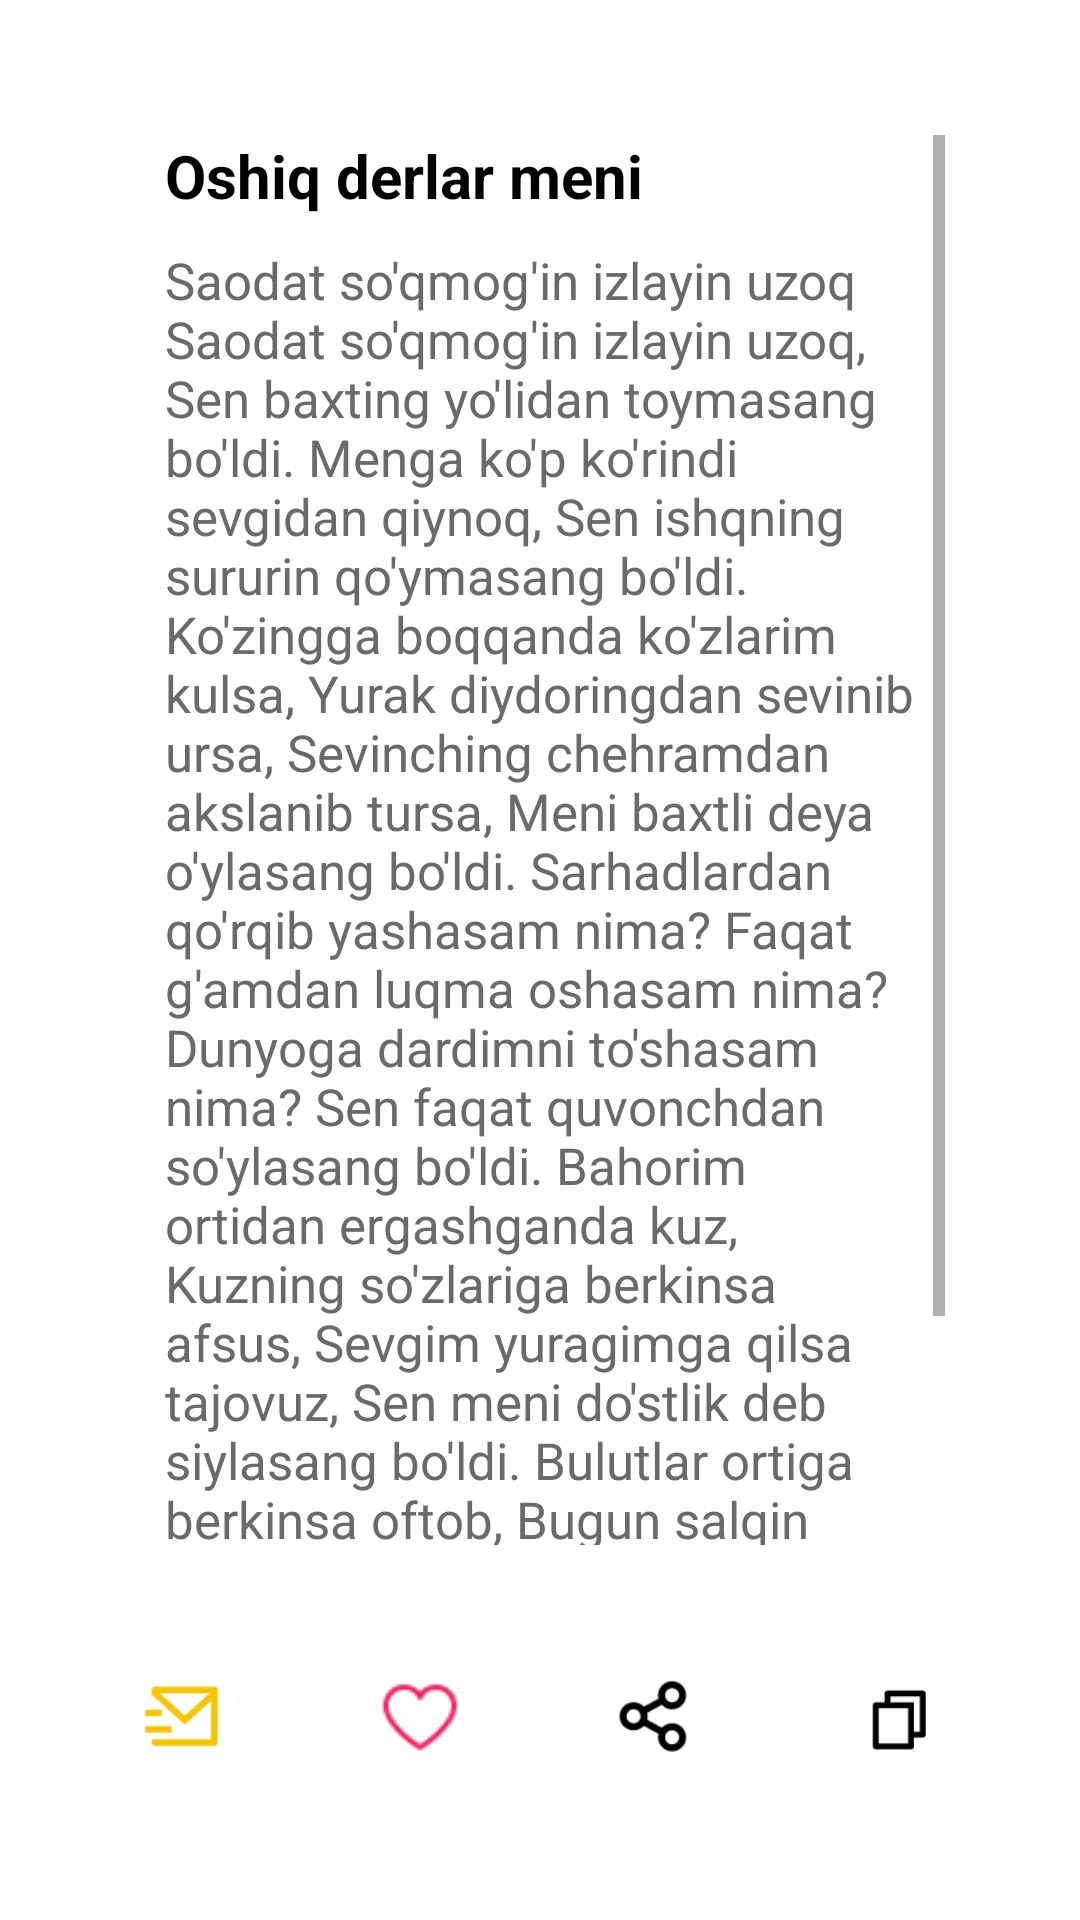

Android layout source for this screen:
<!-- AndroidManifest.xml: application theme Theme.SMSSherlar -->
<!-- res/layout/bottom_menu.xml -->
<?xml version="1.0" encoding="utf-8"?>
<ScrollView xmlns:android="http://schemas.android.com/apk/res/android"
    android:layout_width="match_parent"
    android:layout_height="wrap_content"
    xmlns:tools="http://schemas.android.com/tools"
    xmlns:app="http://schemas.android.com/apk/res-auto"
    android:gravity="bottom">

    <LinearLayout
        android:layout_width="match_parent"
        android:layout_height="match_parent"
        android:id="@+id/thisIsRoot"
        android:orientation="vertical"
        android:padding="30dp">

        <LinearLayout
            android:layout_width="match_parent"
            android:layout_height="500dp"
            android:background="@drawable/cardview_background"
            android:orientation="vertical"
            android:backgroundTint="@color/white"
            android:padding="15dp">

           <ScrollView
               android:layout_width="match_parent"
               android:layout_height="match_parent">

               <LinearLayout
                   android:layout_width="match_parent"
                   android:layout_height="match_parent"
                   android:orientation="vertical">

                   <TextView
                       android:id="@+id/poemName"
                       android:layout_width="wrap_content"
                       android:layout_height="wrap_content"
                       android:paddingStart="10dp"
                       android:text="@string/poemName"
                       android:textColor="@color/black"
                       android:textSize="20sp"
                       android:textStyle="bold"
                       tools:ignore="RtlSymmetry" />


                   <TextView
                       android:id="@+id/poemTxt"
                       android:layout_width="match_parent"
                       android:layout_height="wrap_content"
                       android:padding="10dp"
                       android:text="Saodat so'qmog'in izlayin uzoq Saodat so'qmog'in izlayin uzoq, Sen baxting yo'lidan toymasang bo'ldi. Menga ko'p ko'rindi sevgidan qiynoq, Sen ishqning sururin qo'ymasang bo'ldi. Ko'zingga boqqanda ko'zlarim kulsa, Yurak diydoringdan sevinib ursa, Sevinching chehramdan akslanib tursa, Meni baxtli deya o'ylasang bo'ldi. Sarhadlardan qo'rqib yashasam nima? Faqat g'amdan luqma oshasam nima? Dunyoga dardimni to'shasam nima? Sen faqat quvonchdan so'ylasang bo'ldi. Bahorim ortidan ergashganda kuz, Kuzning so'zlariga berkinsa afsus, Sevgim yuragimga qilsa tajovuz, Sen meni do'stlik deb siylasang bo'ldi. Bulutlar ortiga berkinsa oftob, Bugun salqin deya o'ylasang bo'ldi. Yuzimga do'stlikdan ilingan niqob, Ashaddiy yurakni ko'rmasang bo'ldi\n"
                       android:textColor="#FF6A6A6A"
                       android:textSize="17sp" />

               </LinearLayout>

           </ScrollView>

        </LinearLayout>

        <LinearLayout
            android:layout_width="match_parent"
            android:layout_height="wrap_content"
            android:layout_marginTop="15dp">

            <LinearLayout
                android:id="@+id/btn_send"
                android:layout_width="0dp"
                android:layout_height="wrap_content"
                android:layout_weight="1"
                android:padding="7dp"
                android:layout_marginRight="10dp"
                android:gravity="center"
                android:background="@drawable/cardview_background"
                android:backgroundTint="@color/white">

                <ImageView
                    android:layout_width="40dp"
                    android:layout_height="40dp"
                    android:scaleType="centerCrop"
                    android:src="@drawable/message"/>

            </LinearLayout>

            <LinearLayout
                android:id="@+id/btn_like"
                android:layout_width="0dp"
                android:layout_height="wrap_content"
                android:layout_weight="1"
                android:padding="7dp"
                android:layout_marginRight="10dp"
                android:layout_marginLeft="10dp"
                android:gravity="center"
                android:background="@drawable/cardview_background"
                android:backgroundTint="@color/white">

                <ImageView
                    android:id="@+id/like_img"
                    android:layout_width="40dp"
                    app:tint="#FFEA2460"
                    android:scaleType="centerInside"
                    android:padding="6dp"
                    android:layout_height="40dp"
                    android:src="@drawable/icons8_heart_32px"/>

            </LinearLayout>

            <LinearLayout
                android:id="@+id/btn_share"
                android:layout_width="0dp"
                android:layout_height="wrap_content"
                android:layout_weight="1"
                android:padding="7dp"
                android:layout_marginRight="10dp"
                android:layout_marginLeft="10dp"
                android:gravity="center"
                android:background="@drawable/cardview_background"
                android:backgroundTint="@color/white">

                <ImageView
                    android:layout_width="40dp"
                    android:layout_height="40dp"
                    android:src="@drawable/share"/>

            </LinearLayout>

            <LinearLayout
                android:id="@+id/btn_copy"
                android:layout_width="0dp"
                android:layout_height="wrap_content"
                android:layout_weight="1"
                android:padding="7dp"
                android:layout_marginLeft="10dp"
                android:gravity="center"
                android:background="@drawable/cardview_background"
                android:backgroundTint="@color/white">

                <ImageView
                    android:layout_width="40dp"
                    android:layout_height="40dp"
                    android:src="@drawable/copy"/>

            </LinearLayout>


        </LinearLayout>


    </LinearLayout>


</ScrollView>
<!-- resources referenced by this layout -->
<resources>
  <!-- drawable cardview_background (drawable) -->
  <?xml version="1.0" encoding="utf-8"?>
  <shape xmlns:android="http://schemas.android.com/apk/res/android">
  
      <corners
          android:radius="15sp"
          />
      <solid
          android:color="#FFF9C500"/>
  
  </shape>
  <!-- drawable copy: png bitmap (drawable, 1036 bytes) -->
  <!-- drawable icons8_heart_32px: png bitmap (drawable, 1158 bytes) -->
  <!-- drawable message: png bitmap (drawable, 3774 bytes) -->
  <!-- drawable share: png bitmap (drawable, 1889 bytes) -->
  <string name="poemName">Oshiq derlar meni</string>
  <style name="Theme.SMSSherlar" parent="Theme.MaterialComponents.DayNight.NoActionBar">
          
          <item name="colorPrimary">@color/purple_500</item>
          <item name="colorPrimaryVariant">#FFF7F7F7</item>
          <item name="colorOnPrimary">@color/white</item>
          
          <item name="colorSecondary">@color/teal_200</item>
          <item name="colorSecondaryVariant">@color/teal_700</item>
          <item name="colorOnSecondary">@color/black</item>
          
          <item name="android:statusBarColor" tools:targetApi="l">?attr/colorPrimaryVariant</item>
          
      </style>
  <!-- not gathered from this repository: default colours our renderer supplied (Android Studio template values) -->
  <color name="purple_500">#FF6200EE</color>
  <color name="teal_200">#FF03DAC5</color>
  <color name="teal_700">#FF018786</color>
  <color name="black">#FF000000</color>
  <color name="white">#FFFFFFFF</color>
</resources>
